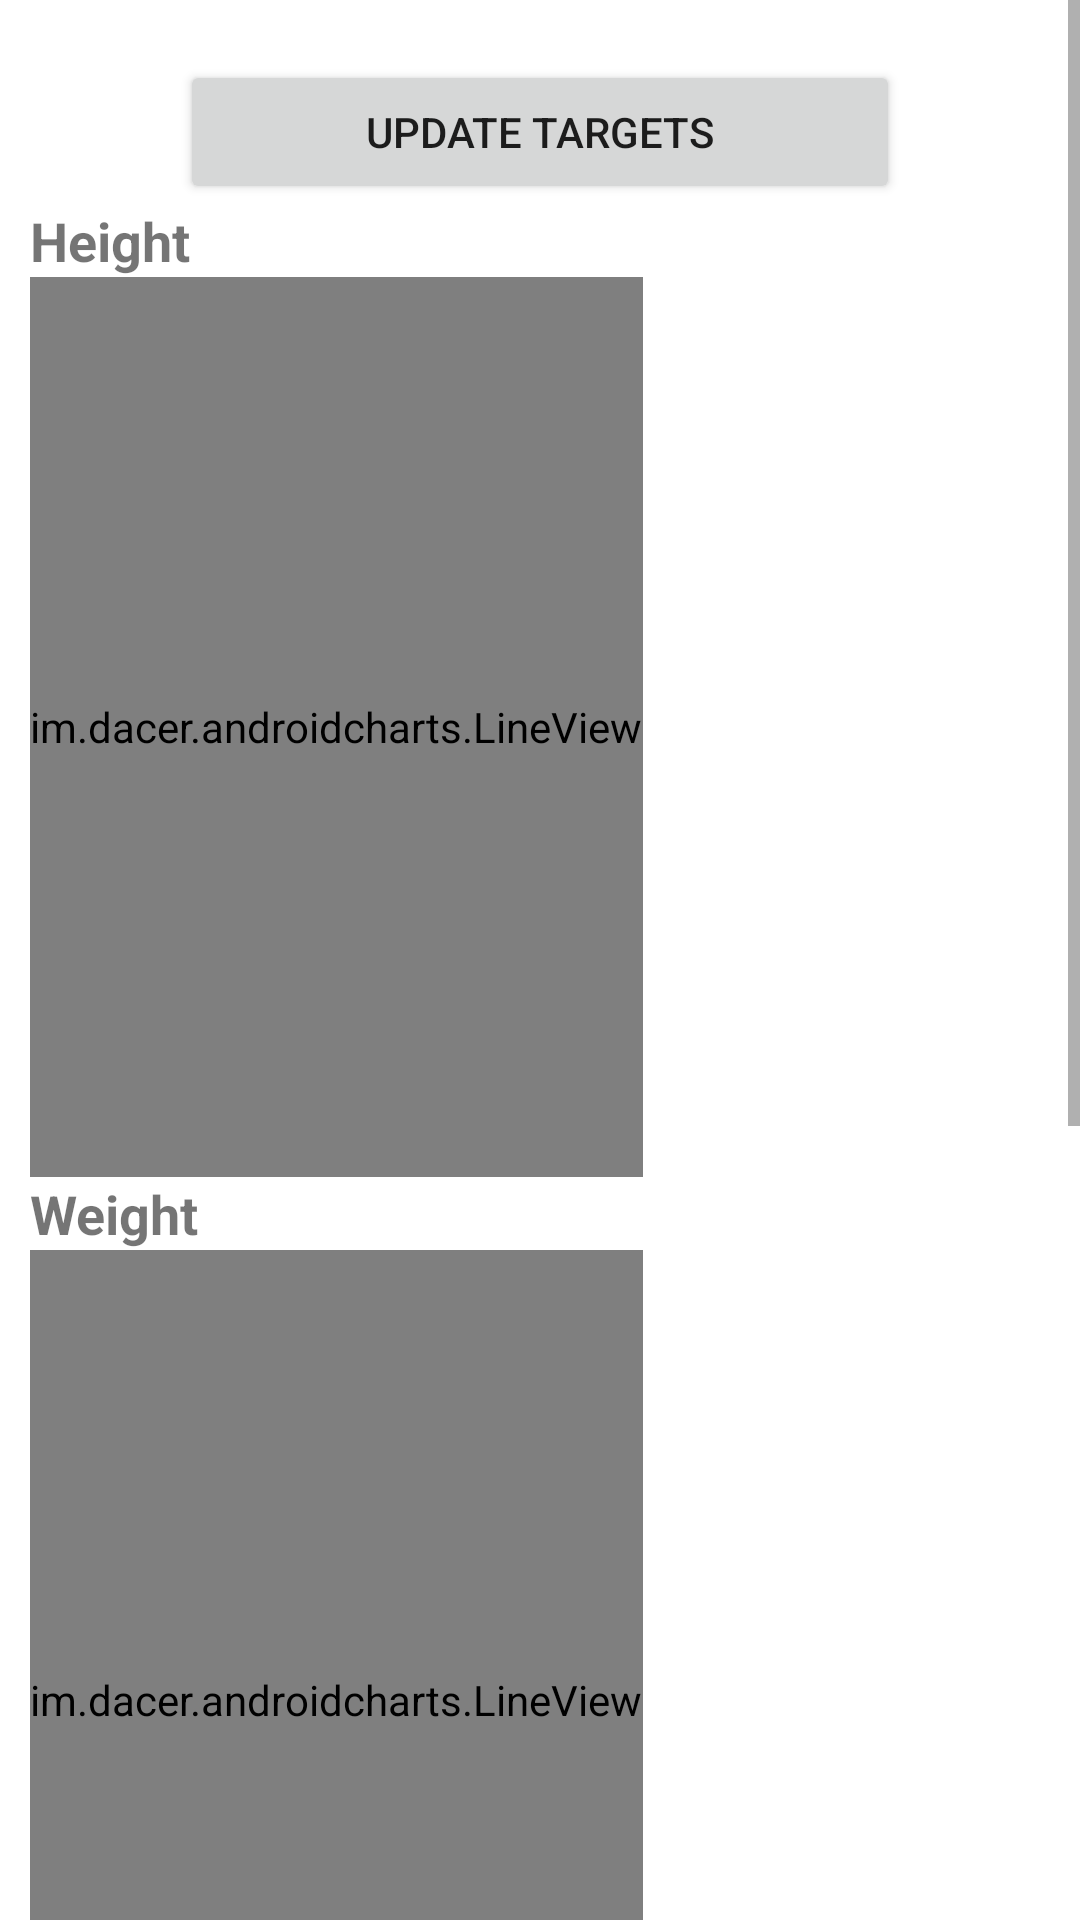

Layout XML and referenced resources for this Android screen:
<!-- AndroidManifest.xml: application theme AppTheme -->
<!-- res/layout/fragment_reports.xml -->
<?xml version="1.0" encoding="utf-8"?>
<layout xmlns:android="http://schemas.android.com/apk/res/android"
    xmlns:app="http://schemas.android.com/apk/res-auto">

    <data>

        <variable
            name="data"
            type="com.flexapp.flex.viewmodels.ReportsViewModel" />

        <variable
            name="parent"
            type="com.flexapp.flex.interfaces.IReportsFragment" />

    </data>

    <RelativeLayout
        android:background="@color/colorBase"
        android:layout_width="match_parent"
        android:layout_height="match_parent">

        <ScrollView
            android:layout_width="match_parent"
            android:layout_height="match_parent">

            <LinearLayout
                android:orientation="vertical"
                android:paddingLeft="10dp"
                android:paddingTop="20dp"
                android:paddingRight="10dp"
                android:paddingBottom="50dp"
                android:layout_width="match_parent"
                android:layout_height="match_parent">

                <Button
                    android:id="@+id/button_update_targets"
                    android:layout_width="match_parent"
                    android:layout_height="wrap_content"
                    android:layout_marginLeft="50dp"
                    android:layout_marginRight="50dp"
                    android:onClick="@{() -> parent.onUpdateTargetsClick()}"
                    android:text="Update Targets" />

                <TextView
                    android:textSize="18sp"
                    android:textStyle="bold"
                    android:layout_width="wrap_content"
                    android:layout_height="wrap_content"
                    android:text="Height" />

                <HorizontalScrollView
                    android:layout_width="match_parent"
                    android:layout_height="wrap_content">

                    <view
                        android:id="@+id/line_view_height"
                        android:layout_width="match_parent"
                        android:layout_height="300dp"
                        class="im.dacer.androidcharts.LineView" />
                </HorizontalScrollView>

                <TextView
                    android:textSize="18sp"
                    android:textStyle="bold"
                    android:layout_width="wrap_content"
                    android:layout_height="wrap_content"
                    android:text="Weight" />

                <HorizontalScrollView
                    android:layout_width="match_parent"
                    android:layout_height="wrap_content">

                    <view
                        android:id="@+id/line_view_weight"
                        android:layout_width="match_parent"
                        android:layout_height="300dp"
                        class="im.dacer.androidcharts.LineView" />
                </HorizontalScrollView>

                <TextView
                    android:textSize="18sp"
                    android:textStyle="bold"
                    android:layout_width="wrap_content"
                    android:layout_height="wrap_content"
                    android:text="Calories" />

                <HorizontalScrollView
                    android:layout_width="match_parent"
                    android:layout_height="wrap_content">

                    <view
                        android:id="@+id/line_view_calories"
                        android:layout_width="match_parent"
                        android:layout_height="300dp"
                        class="im.dacer.androidcharts.LineView" />
                </HorizontalScrollView>
            </LinearLayout>
        </ScrollView>
    </RelativeLayout>
</layout>
<!-- resources referenced by this layout -->
<resources>
  <color name="colorBase">#ffffff</color>
  <style name="AppTheme" parent="Theme.AppCompat.Light.NoActionBar">
          
          <item name="android:datePickerMode">spinner</item>
          <item name="colorPrimary">@color/colorPrimary</item>
          <item name="colorPrimaryDark">@color/colorPrimaryDark</item>
          <item name="colorAccent">@color/colorAccent</item>
      </style>
  <color name="colorPrimary">#4279c5</color>
  <color name="colorPrimaryDark">#25497c</color>
  <color name="colorAccent">#f0e62b</color>
</resources>
